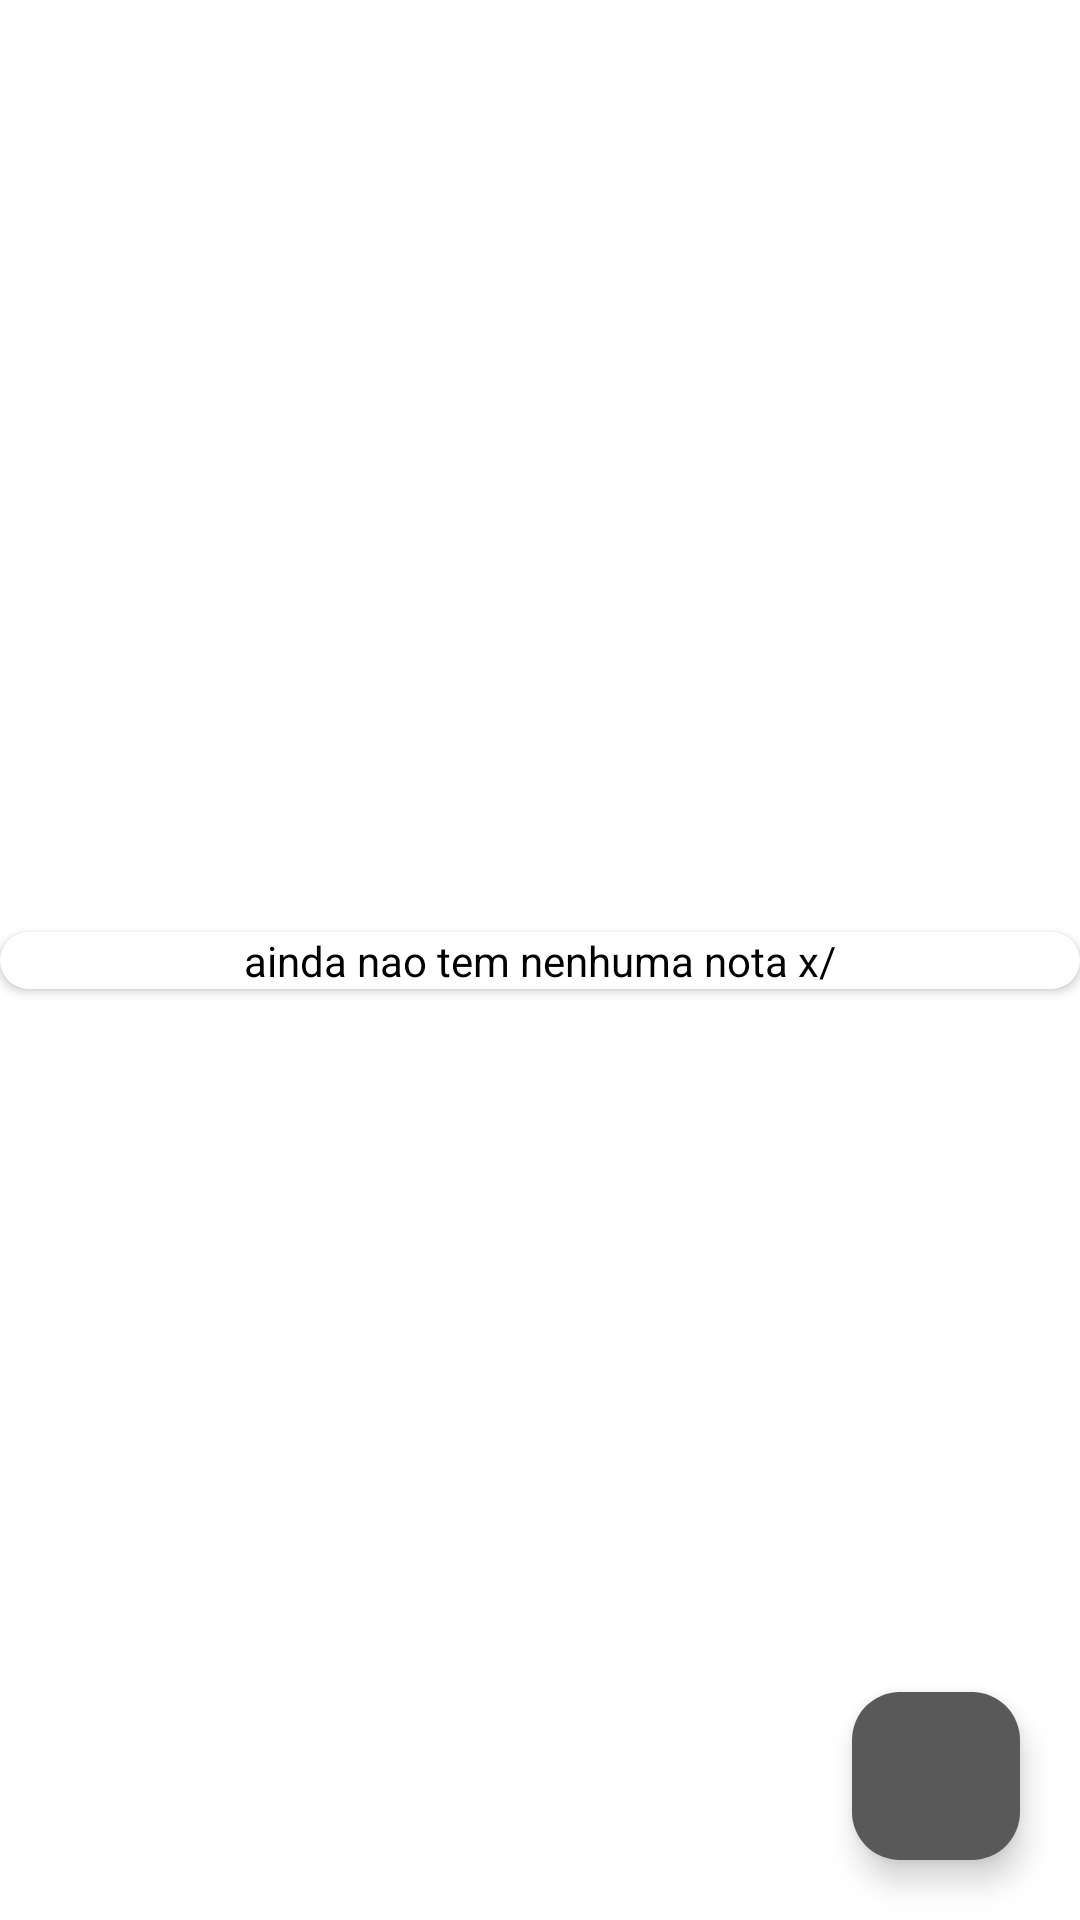

Here is an Android app screen rendered from its layout file. Give the layout XML and the strings, colors and styles it references.
<!-- AndroidManifest.xml: application theme Theme.mvvmAppDeNotas -->
<!-- res/layout/fragment_inicio.xml -->
<?xml version="1.0" encoding="utf-8"?>
<androidx.constraintlayout.widget.ConstraintLayout xmlns:android="http://schemas.android.com/apk/res/android"
    xmlns:app="http://schemas.android.com/apk/res-auto"
    xmlns:tools="http://schemas.android.com/tools"
    android:layout_width="match_parent"
    android:layout_height="match_parent"
    android:background="@color/white"
    tools:context=".fragments.InicioFragment">

    <com.google.android.material.floatingactionbutton.FloatingActionButton
        android:id="@+id/fabAdd"
        android:layout_width="wrap_content"
        android:layout_height="wrap_content"
        android:layout_marginEnd="20dp"
        android:layout_marginBottom="20dp"
        android:backgroundTint="@color/cinza"
        android:clickable="true"
        android:src="@drawable/baseline_add_24"
        android:tintMode="@color/white"
        app:borderWidth="0dp"
        app:layout_constraintBottom_toBottomOf="parent"
        app:layout_constraintEnd_toEndOf="parent" />


    <androidx.cardview.widget.CardView
        android:id="@+id/cardView"
        android:layout_width="0dp"
        android:layout_height="wrap_content"
        android:backgroundTint="@color/white"


        android:elevation="11dp"
        app:cardCornerRadius="11dp"
        app:layout_constraintBottom_toBottomOf="parent"
        app:layout_constraintEnd_toEndOf="parent"
        app:layout_constraintStart_toStartOf="parent"
        app:layout_constraintTop_toTopOf="parent">


        <TextView
            android:layout_width="match_parent"
            android:layout_height="match_parent"
            android:id="@+id/sem_notas_aqui"

            android:textColor="@color/black"
            android:gravity="center"
            android:text="ainda nao tem nenhuma nota x/">

        </TextView>


    </androidx.cardview.widget.CardView>

    <androidx.recyclerview.widget.RecyclerView
        android:layout_width="match_parent"
        android:layout_height="match_parent"
        android:visibility="gone"
        app:layout_constraintBottom_toBottomOf="parent"
        app:layout_constraintTop_toTopOf="parent"
        tools:layout_editor_absoluteX="1dp" />


</androidx.constraintlayout.widget.ConstraintLayout>
<!-- resources referenced by this layout -->
<resources>
  <color name="black">#FF000000</color>
  <color name="cinza">#595959</color>
  <color name="white">#FFFFFFFF</color>
  <style name="Theme.mvvmAppDeNotas" parent="Base.Theme.mvvmAppDeNotas" />
  <style name="Base.Theme.mvvmAppDeNotas" parent="Theme.Material3.DayNight.NoActionBar">
          
          
      </style>
</resources>
